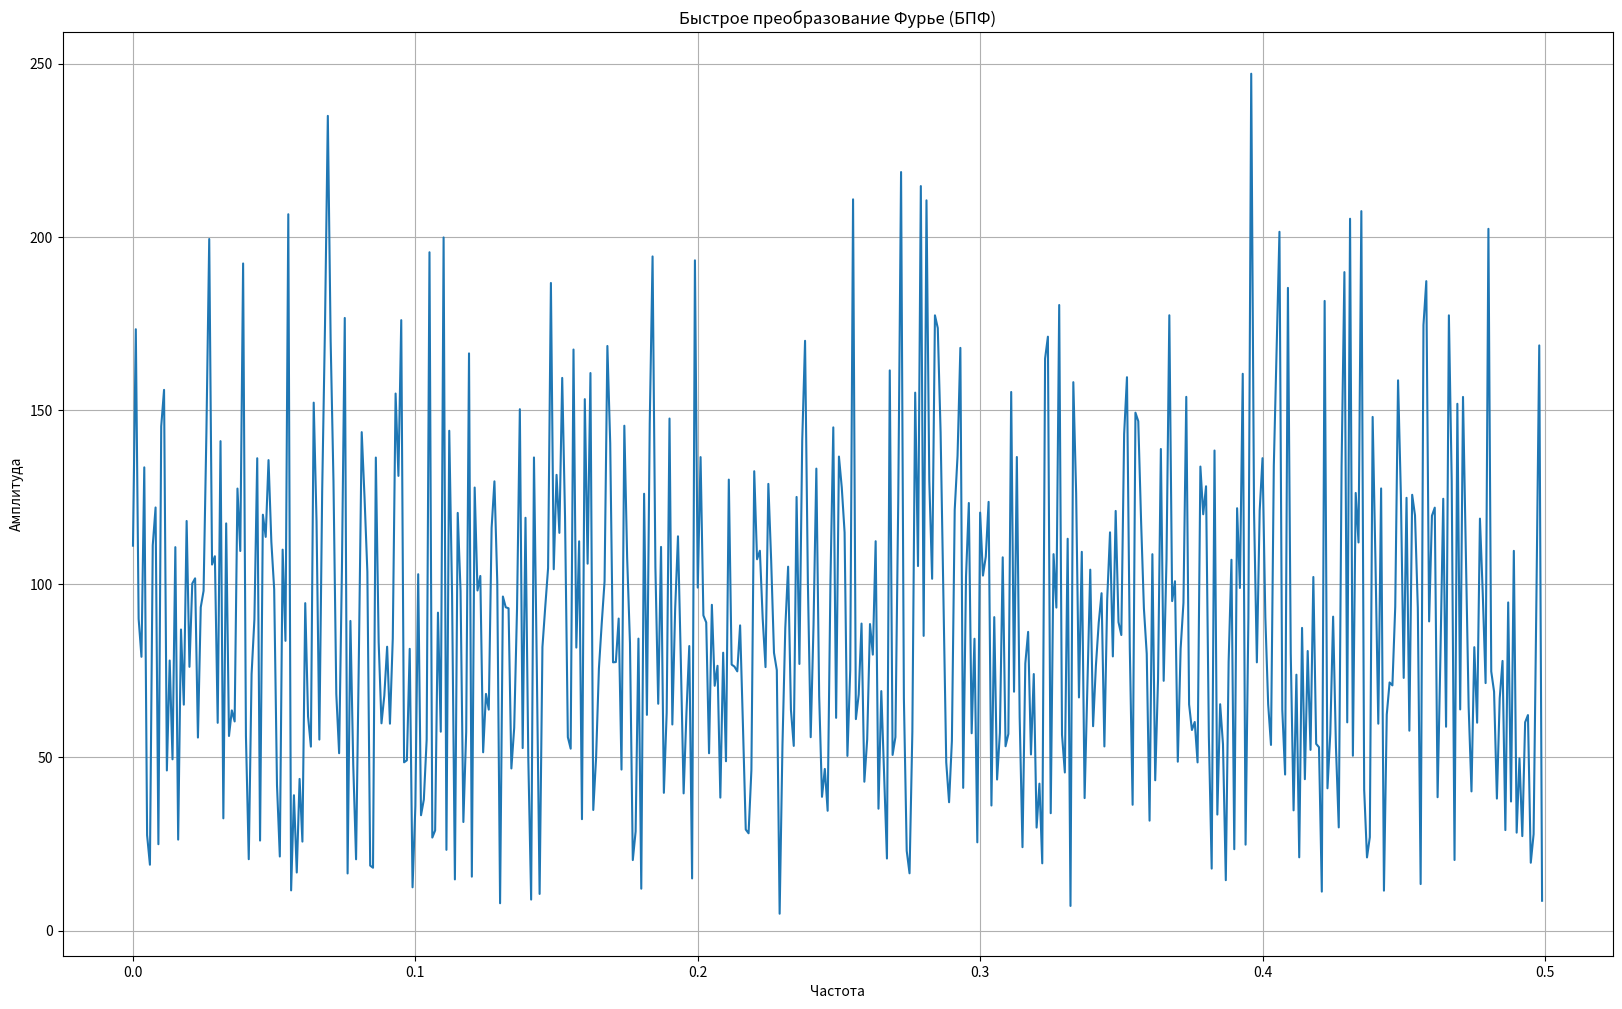
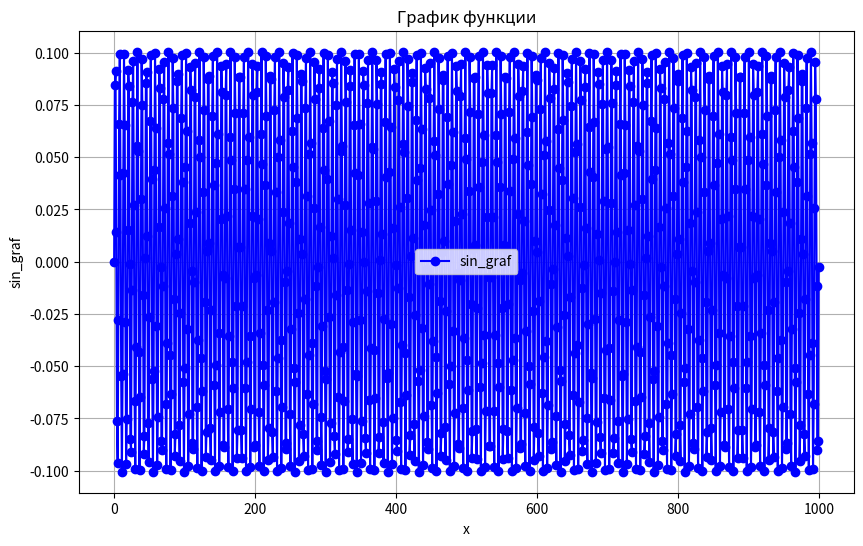

Python code for these plots, in order:
import random
import numpy as np  
import matplotlib.pyplot as plt
import math

furie_arr = []
array = [random.randint(-5, 5) for _ in range(1000)]
X = np.fft.fft(array)
furie_arr.append(X)
amplitude = np.abs(X)
frequency = np.fft.fftfreq(len(array), 1) 

plt.figure(figsize=(20, 12))
plt.plot(frequency[:len(frequency)//2], amplitude[:len(frequency)//2])
plt.title("Быстрое преобразование Фурье (БПФ)")
plt.xlabel("Частота")
plt.ylabel("Амплитуда")
plt.grid(True)
plt.show() 
# Второй график
x_values = range(1000)  
y_values = []
for x in x_values:
    angle = 32 * math.pi
    sin_graf = (math.sin(x) * angle) / 1000
    y_values.append(sin_graf)

plt.figure(figsize=(10, 6))
plt.plot(x_values, y_values, marker='o', linestyle='-', color='b', label='sin_graf')

plt.title("График функции")
plt.xlabel("x")
plt.ylabel("sin_graf")
plt.grid(True)  
plt.legend()
plt.show()
